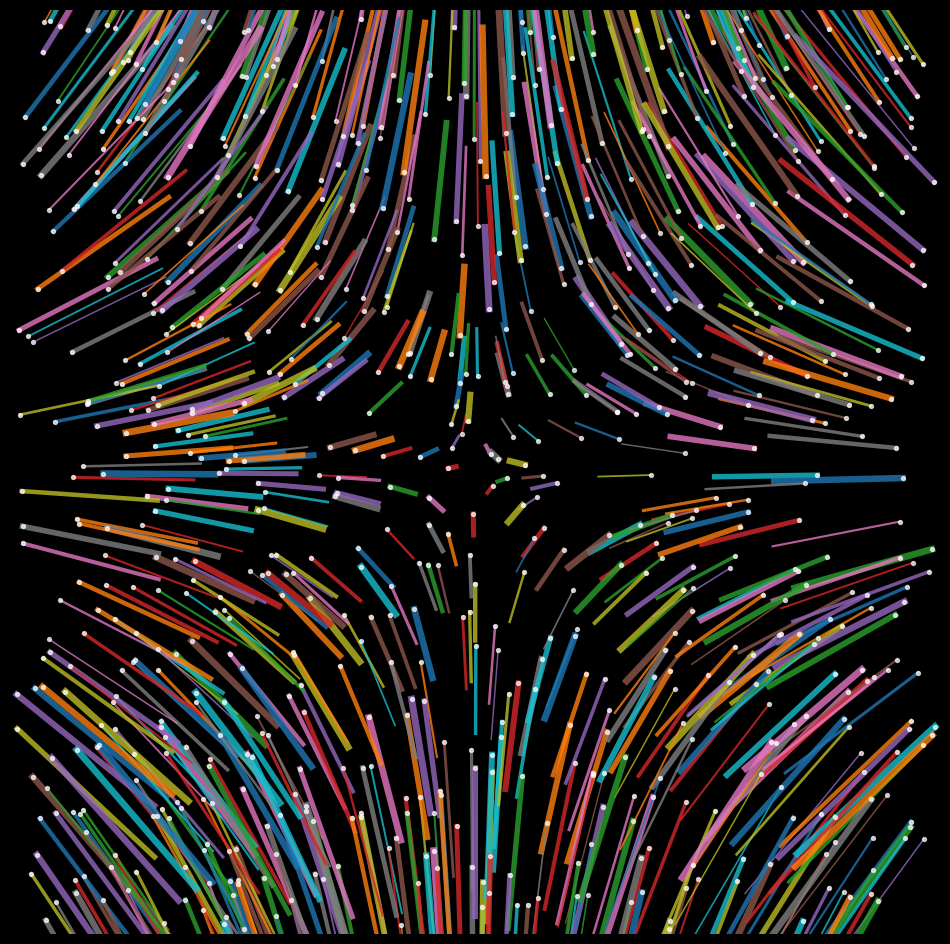

Python code for this plot: (Note: this script raises an exception after producing the figure.)
import matplotlib.pylab as plt
import numpy as np

n = 800
p = plt.figure(figsize=(12, 12), facecolor='black', dpi=400)
p = plt.axis('off')
p = plt.xlim(-10.1, 10.1)
p = plt.ylim(-10.1, 10.1)
X, Y = np.random.uniform(-10, 10, n), np.random.uniform(-10, 10, n)
plt.scatter(X, Y, color='white', zorder=n**2, alpha=0.7, s=8)
for i in range(n):
    plt.plot(
        [X[i], X[i] * 0.7], [Y[i], Y[i] * 1.5], alpha=0.8, lw=np.random.uniform(1, 5)
    )
plt.savefig(f'C:/Users/<user>/Pictures/RandomPlots/14122019.png', facecolor='black')
